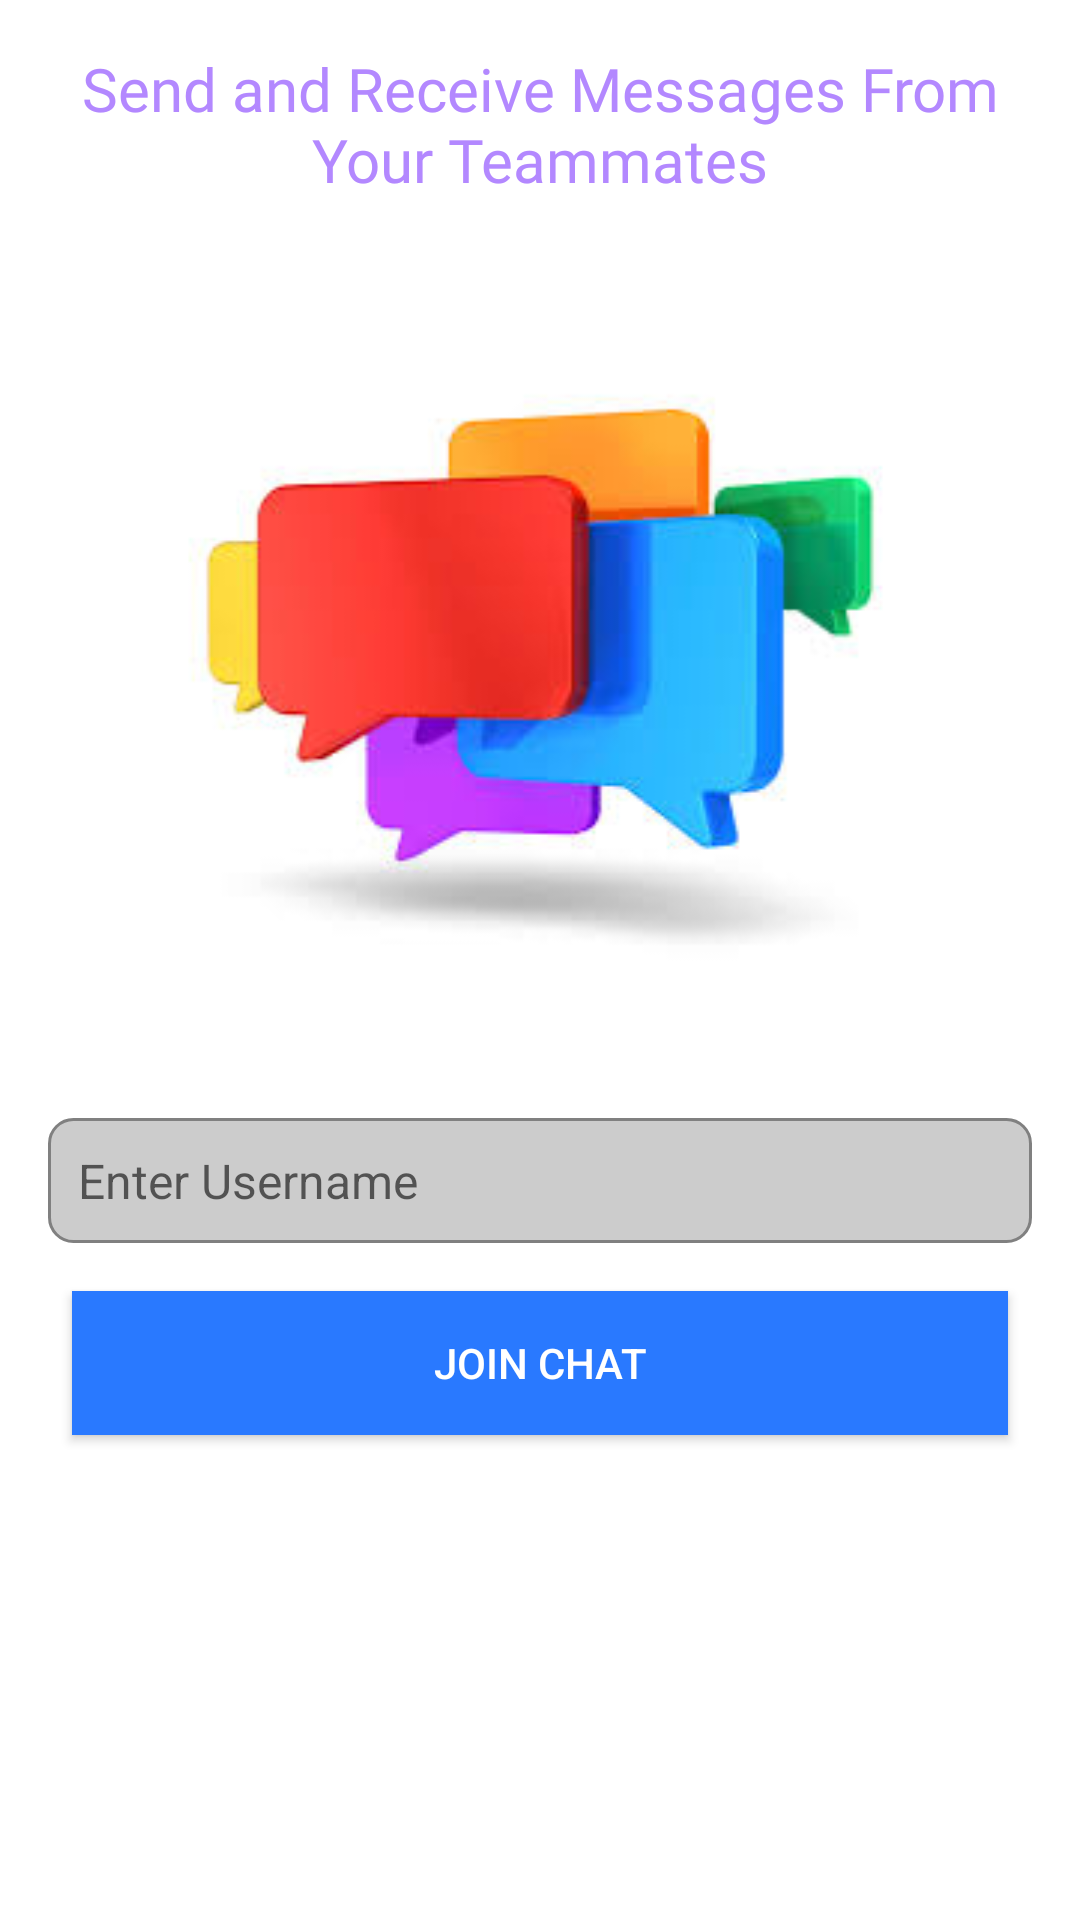

Write the Android layout XML for this screen, with the resource values it uses.
<!-- AndroidManifest.xml: application theme AppTheme -->
<!-- res/layout/fragment_chat.xml -->
<?xml version="1.0" encoding="utf-8"?>
<RelativeLayout xmlns:android="http://schemas.android.com/apk/res/android"
    xmlns:app="http://schemas.android.com/apk/res-auto"
    xmlns:tools="http://schemas.android.com/tools"
    android:layout_width="match_parent"
    android:layout_height="match_parent"
    tools:context=".ui.chat.ChatFragment">

    <TextView
        android:id="@+id/chatHeader"
        android:layout_width="match_parent"
        android:layout_height="wrap_content"
        android:text="@string/chat_header"
        android:textColor="@color/chill_purple"
        android:textSize="20sp"
        android:textAlignment="center"
        android:layout_centerHorizontal="true"
        android:layout_marginTop="16dp"
        android:layout_marginBottom="16dp"
        android:layout_marginLeft="8dp"
        android:layout_marginEnd="8dp"
        android:fontFamily="@font/alloyink"
        android:gravity="center_horizontal"
        android:layout_marginStart="8dp" />
    <ImageView
        android:id="@+id/chatImage"
        android:layout_width="250dp"
        android:layout_height="250dp"
        android:layout_below="@id/chatHeader"
        android:layout_marginTop="16dp"
        android:layout_marginLeft="8dp"
        android:layout_marginEnd="8dp"
        android:layout_marginBottom="8dp"
        android:layout_centerHorizontal="true"
        android:src="@drawable/chat3"
        android:layout_marginStart="8dp" />
    <EditText
        android:id="@+id/editTextChat"
        android:layout_width="match_parent"
        android:layout_height="wrap_content"
        android:layout_margin="16dp"
        android:hint="@string/enter_username"
        android:textSize="16sp"
        android:background="@drawable/edittext_design"
        android:padding="10dp"
        android:layout_below="@id/chatImage"
        android:layout_marginTop="16dp"
        />
    <Button
        android:id="@+id/joinChatBtn"
        android:layout_width="match_parent"
        android:layout_height="wrap_content"
        android:layout_below="@id/editTextChat"
        android:layout_marginStart="24dp"
        android:layout_marginLeft="24dp"
        android:layout_marginEnd="24dp"
        android:text="@string/join_chat"
        android:textColor="@color/my_white"
        android:background="@color/colorPrimaryDark"
        />
    <TextView
        android:id="@+id/text_chat"
        android:layout_width="wrap_content"
        android:layout_height="wrap_content"
        android:layout_below="@id/joinChatBtn"
        />
</RelativeLayout>
<!-- resources referenced by this layout -->
<resources>
  <color name="chill_purple">#B388FF</color>
  <color name="colorPrimaryDark">#2979FF</color>
  <color name="my_white">#FFFFFF</color>
  <!-- drawable chat3: jpg bitmap (drawable, 6702 bytes) -->
  <!-- drawable edittext_design (drawable) -->
  <?xml version="1.0" encoding="utf-8"?>
  <shape xmlns:android="http://schemas.android.com/apk/res/android"
      android:shape="rectangle">
  
      <solid android:color="#CCCCCC" />
      <stroke android:color="#808080"
               android:width="1dp"/>
      <corners android:radius="8dp"/>
  </shape>
  <string name="chat_header">Send and Receive Messages From Your Teammates</string>
  <string name="enter_username">Enter Username</string>
  <string name="join_chat">Join Chat</string>
</resources>
